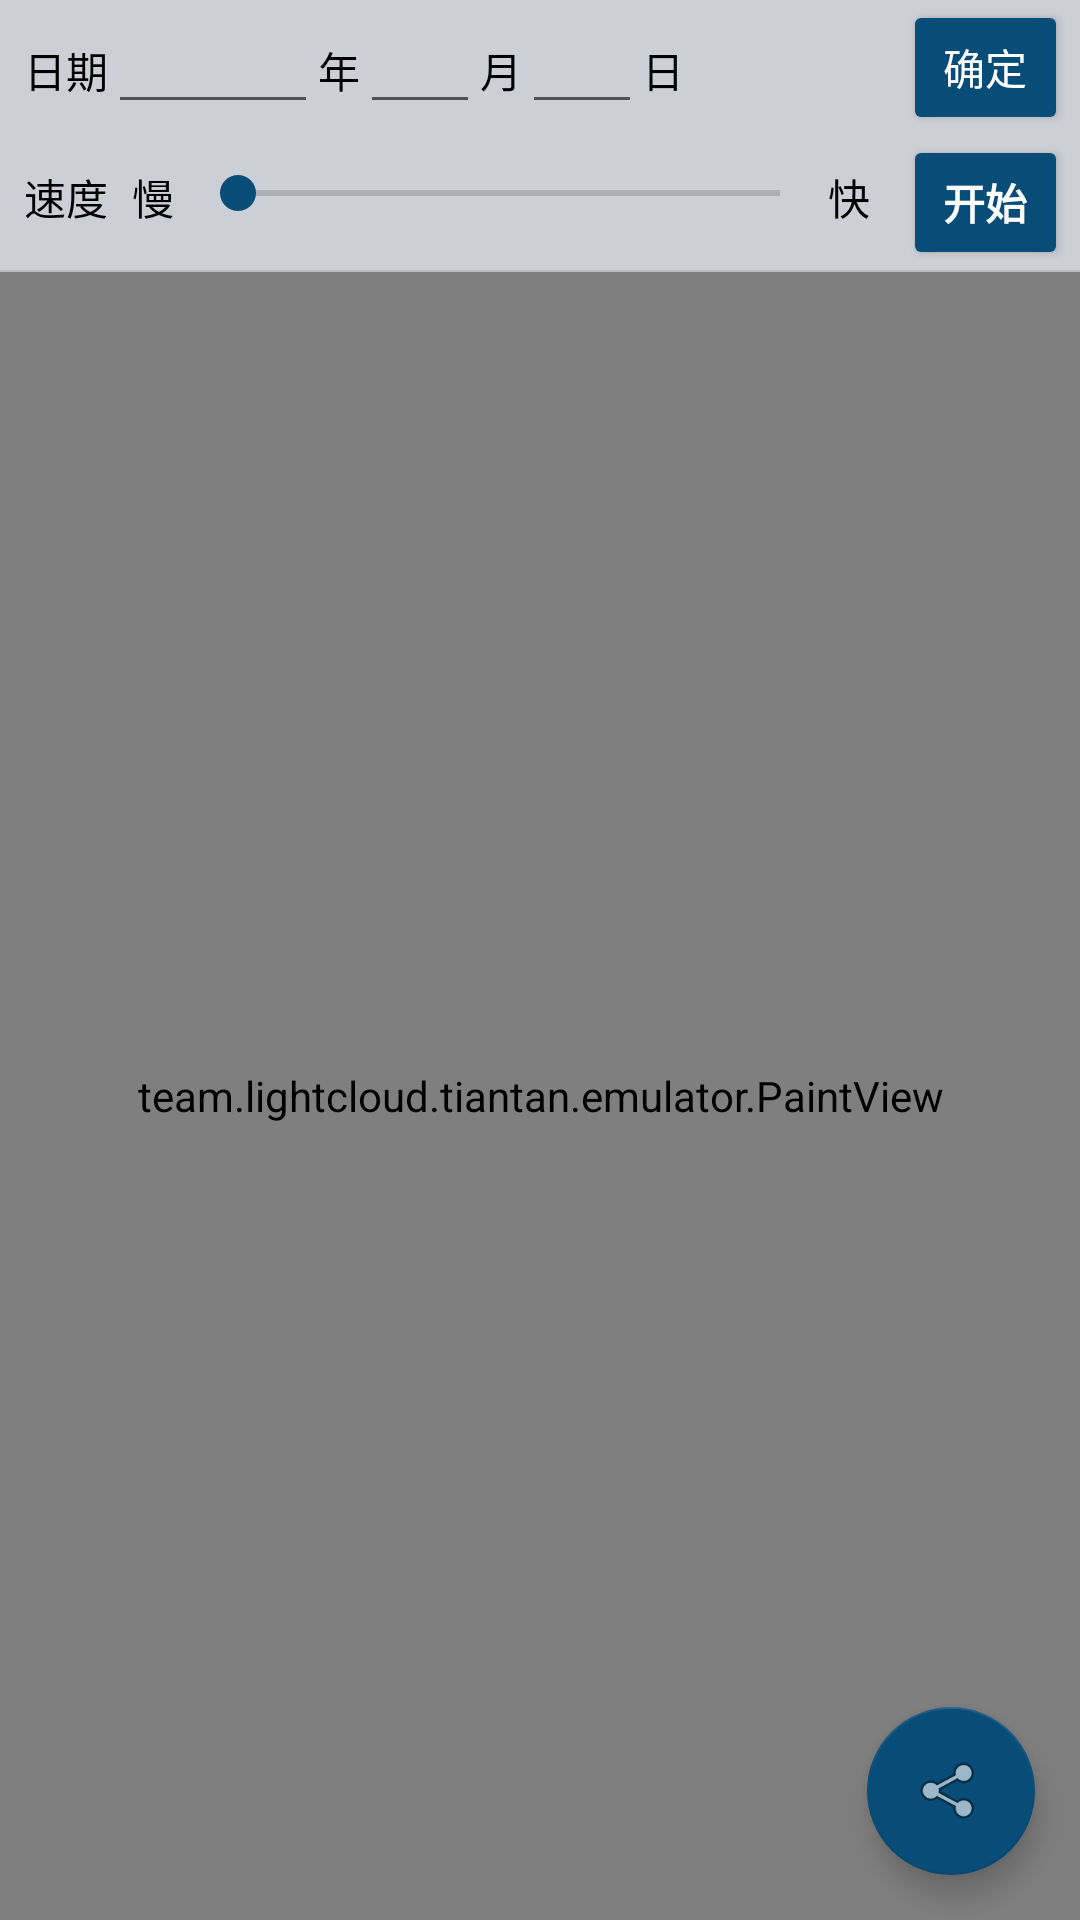

Android layout source for this screen:
<!-- AndroidManifest.xml: application theme Theme.TianTan -->
<!-- res/layout/activity_pe.xml -->
<?xml version="1.0" encoding="utf-8"?>
<RelativeLayout xmlns:android="http://schemas.android.com/apk/res/android"
    xmlns:app="http://schemas.android.com/apk/res-auto"
    xmlns:tools="http://schemas.android.com/tools"
    android:layout_width="match_parent"
    android:layout_height="match_parent"
    android:background="#060f38"
    tools:context=".emulator.PlanetEmulatorActivity">

    <LinearLayout
        android:id="@+id/emulator_control_ctner"
        android:layout_width="match_parent"
        android:layout_height="wrap_content"
        android:orientation="vertical"
        android:background="#ccffffff">

        <RelativeLayout
            android:layout_width="match_parent"
            android:layout_height="wrap_content">

            <LinearLayout
                android:layout_width="wrap_content"
                android:layout_height="wrap_content"
                android:layout_alignParentLeft="true">

                <TextView
                    android:layout_width="wrap_content"
                    android:layout_height="wrap_content"
                    android:layout_marginLeft="8sp"
                    android:text="@string/date"
                    android:textColor="@color/black" />

                <EditText
                    android:id="@+id/emulator_input_year"
                    android:layout_width="wrap_content"
                    android:layout_height="wrap_content"
                    android:gravity="center"
                    android:inputType="numberSigned"
                    android:minWidth="70sp"
                    android:textAlignment="center"
                    />

                <TextView
                    android:layout_width="wrap_content"
                    android:layout_height="wrap_content"
                    android:text="@string/year"
                    android:textColor="@color/black" />

                <EditText
                    android:id="@+id/emulator_input_month"
                    android:layout_width="wrap_content"
                    android:layout_height="wrap_content"
                    android:gravity="center"
                    android:inputType="numberSigned"
                    android:minWidth="40sp"
                    android:textAlignment="center" />

                <TextView
                    android:layout_width="wrap_content"
                    android:layout_height="wrap_content"
                    android:text="@string/month"
                    android:textColor="@color/black" />

                <EditText
                    android:id="@+id/emulator_input_day"
                    android:layout_width="wrap_content"
                    android:layout_height="wrap_content"
                    android:gravity="center"
                    android:inputType="numberSigned"
                    android:minWidth="40sp"
                    android:textAlignment="center" />

                <TextView
                    android:layout_width="wrap_content"
                    android:layout_height="wrap_content"
                    android:text="@string/day"
                    android:textColor="@color/black" />
            </LinearLayout>

            <Button
                android:id="@+id/emulator_btn_ok"
                android:layout_width="55sp"
                android:layout_height="45sp"
                android:layout_alignParentRight="true"
                android:layout_centerVertical="true"
                android:layout_marginRight="4dp"
                android:maxWidth="1px"
                android:padding="0dp"
                android:text="@string/okay"
                android:textColor="@color/white"
                app:rippleColor="@color/white" />
        </RelativeLayout>

        <RelativeLayout
            android:layout_width="match_parent"
            android:layout_height="wrap_content"
            >

            <LinearLayout
                android:layout_width="match_parent"
                android:layout_height="wrap_content">

                <TextView
                    android:layout_width="wrap_content"
                    android:layout_height="wrap_content"
                    android:layout_marginLeft="8sp"
                    android:text="@string/speed"
                    android:layout_marginTop="5pt"
                    android:textColor="@color/black" />
                <TextView
                    android:layout_width="wrap_content"
                    android:layout_height="wrap_content"
                    android:layout_marginLeft="8sp"
                    android:text="@string/slow"
                    android:layout_marginTop="5pt"
                    android:textColor="@color/black" />

                
                <SeekBar
                    android:id="@+id/emulator_speed"
                    android:layout_width="wrap_content"
                    android:layout_height="wrap_content"
                    android:layout_weight="1"
                    android:min="1"
                    android:max="1000"
                    android:progress="30"
                    android:layout_marginTop="5pt"
                    app:rippleColor="@color/white"
                    />

                <TextView
                    android:layout_width="wrap_content"
                    android:layout_height="wrap_content"
                    android:text="@string/fast"
                    android:layout_marginRight="70dp"
                    android:textColor="@color/black"
                    android:layout_marginTop="5pt"/>
            </LinearLayout>

            <Button
                android:id="@+id/emulator_btn_start_pause"
                android:layout_width="55sp"
                android:layout_height="45sp"
                android:layout_alignParentRight="true"

                android:layout_centerVertical="true"
                android:layout_marginRight="4dp"
                android:fontFamily="sans-serif-black"
                android:maxWidth="1px"
                android:padding="0dp"
                android:text="@string/start"
                app:rippleColor="@color/white"
                android:textColor="@color/white" />
        </RelativeLayout>

        <ImageView
            android:layout_width="match_parent"
            android:layout_height="wrap_content"
            android:src="@drawable/divider" />
    </LinearLayout>

    <team.lightcloud.tiantan.emulator.PaintView
            android:id="@+id/emulator_paintview"
            android:layout_width="match_parent"
            android:layout_height="match_parent"
            android:layout_below="@+id/emulator_control_ctner"

    />

    <com.google.android.material.floatingactionbutton.FloatingActionButton
        android:id="@+id/emulator_sharebutton"
        android:layout_width="wrap_content"
        android:layout_height="wrap_content"
        android:layout_alignRight="@id/emulator_paintview"
        android:layout_alignBottom="@id/emulator_paintview"
        android:layout_marginRight="15dp"
        android:layout_marginBottom="15dp"
        android:clickable="true"
        android:tooltipText="@string/share"
        app:rippleColor="@color/white"
        app:srcCompat="@android:drawable/ic_menu_share" />
</RelativeLayout>
<!-- resources referenced by this layout -->
<resources>
  <color name="black">#FF000000</color>
  <color name="white">#FFFFFFFF</color>
  <!-- drawable divider (drawable) -->
  <?xml version="1.0" encoding="utf-8"?>
  <shape xmlns:android="http://schemas.android.com/apk/res/android">
      <size android:height="2px" />
      <solid android:color="#15000000" />
  </shape>
  <string name="date">日期</string>
  <string name="day">日</string>
  <string name="fast">快</string>
  <string name="month">月</string>
  <string name="okay">确定</string>
  <string name="share">分享</string>
  <string name="slow">慢</string>
  <string name="speed">速度</string>
  <string name="start">开始</string>
  <string name="year">年</string>
  <style name="Theme.TianTan" parent="@style/Theme.AppCompat.DayNight.DarkActionBar">
          
          <item name="colorPrimary">@color/purple_500</item>
          <item name="colorPrimaryVariant">@color/purple_700</item>
          <item name="colorOnPrimary">@color/white</item>
          
          <item name="colorSecondary">@color/purple_500</item>
          <item name="colorSecondaryVariant">@color/teal_700</item>
          <item name="colorOnSecondary">@color/black</item>
          
          <item name="android:statusBarColor" tools:targetApi="l">?attr/colorPrimaryVariant</item>
          
          <item name="android:navigationBarColor">@color/splash_bgcolor</item>
          <item name="android:colorButtonNormal">@color/purple_500</item>
          <item name="android:color">@color/purple_500</item>
          <item name="colorAccent">@color/purple_500</item>
          <item name="dialogCornerRadius">8dp</item>
      </style>
  <color name="purple_500">#084c78</color>
  <color name="purple_700">#063C60</color>
  <color name="teal_700">#1E347A</color>
  <color name="splash_bgcolor">#060F38</color>
</resources>
